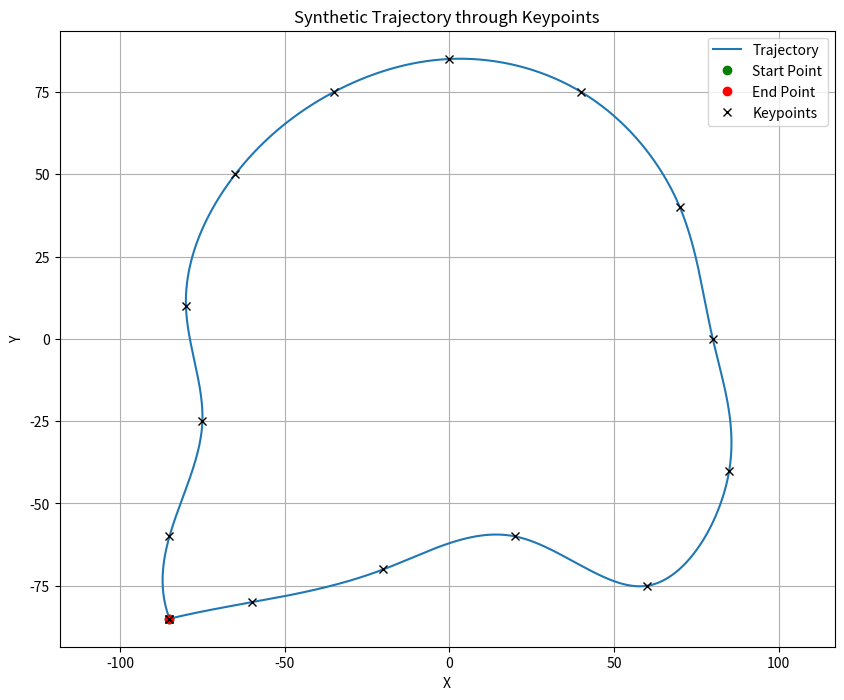

Reproduce this figure in Python.
import numpy as np

def generate_ellipse_trajectory(a, b, num_points, center_x=0, center_y=0):
    """
    Generate an ellipse trajectory with x, y coordinates and heading.
    
    :param a: Semi-major axis of the ellipse
    :param b: Semi-minor axis of the ellipse
    :param num_points: Number of points to generate along the trajectory
    :param center_x: X-coordinate of the ellipse center (default: 0)
    :param center_y: Y-coordinate of the ellipse center (default: 0)
    :return: List of tuples (x, y, heading) for each point on the trajectory
    """
    t = np.linspace(0, 2*np.pi, num_points)
    x = center_x + a * np.cos(t)
    y = center_y + b * np.sin(t)
    
    # Calculate heading using atan2(delta_y, delta_x)
    dx = np.diff(x, append=x[0])
    dy = np.diff(y, append=y[0])
    heading = np.arctan2(dy, dx)
    
    return list(zip(x, y, heading))

def generate_synthetic_trajectory(length_of_trajectory):
    # define key points of the trajectory
    keypoints = np.array([
    [-85, -85],
    [-60, -80],
    [-20, -70],
    [20, -60],
    [60, -75],
    [85, -40],
    [80, 0],
    [70, 40],
    [40, 75],
    [0, 85],
    [-35, 75],
    [-65, 50],
    [-80, 10],
    [-75, -25],
    [-85, -60],
    [-85, -85]
])


    
    # Calculate cumulative distances between keypoints
    distances = np.sqrt(np.sum(np.diff(keypoints, axis=0)**2, axis=1))
    cumulative_distances = np.concatenate(([0], np.cumsum(distances)))
    from scipy.interpolate import CubicSpline
    # Create cubic spline functions for x and y
    cs_x = CubicSpline(cumulative_distances, keypoints[:, 0])
    cs_y = CubicSpline(cumulative_distances, keypoints[:, 1])
    
    # Generate equally spaced points along the trajectory
    t = np.linspace(0, cumulative_distances[-1], length_of_trajectory)
    x = cs_x(t)
    y = cs_y(t)
    dx = np.diff(x, append=x[0])
    dy = np.diff(y, append=y[0])
    heading = np.arctan2(dy, dx )
    # Combine x and y into a single array of points
    trajectory = np.vstack((x, y, heading)).T
    return trajectory, keypoints
# Example usage
if __name__ == "__main__":
    trajectory, keypoints = generate_synthetic_trajectory(1000)
    
    # # Print the first few points of the trajectory
    # for i, (x, y, heading) in enumerate(trajectory[:5]):
    #         print(f"Point {i}: x={x:.2f}, y={y:.2f}, heading={np.degrees(heading):.2f} degrees")
    # save the trajectory to a file
    np.savetxt('lunar_ref_path.csv', trajectory, delimiter=',',fmt='%f')
    # Visualize the trajectory
    import matplotlib.pyplot as plt

    plt.figure(figsize=(10, 8))
    plt.plot(trajectory[:, 0], trajectory[:, 1], label='Trajectory')
    plt.plot(trajectory[0, 0], trajectory[0, 1], 'go', label='Start Point')
    plt.plot(trajectory[-1, 0], trajectory[-1, 1], 'ro', label='End Point')
    plt.plot(keypoints[:, 0], keypoints[:, 1], 'kx', label='Keypoints')
    plt.legend()
    plt.title('Synthetic Trajectory through Keypoints')
    plt.xlabel('X')
    plt.ylabel('Y')
    plt.grid(True)
    plt.axis('equal')
    plt.show()